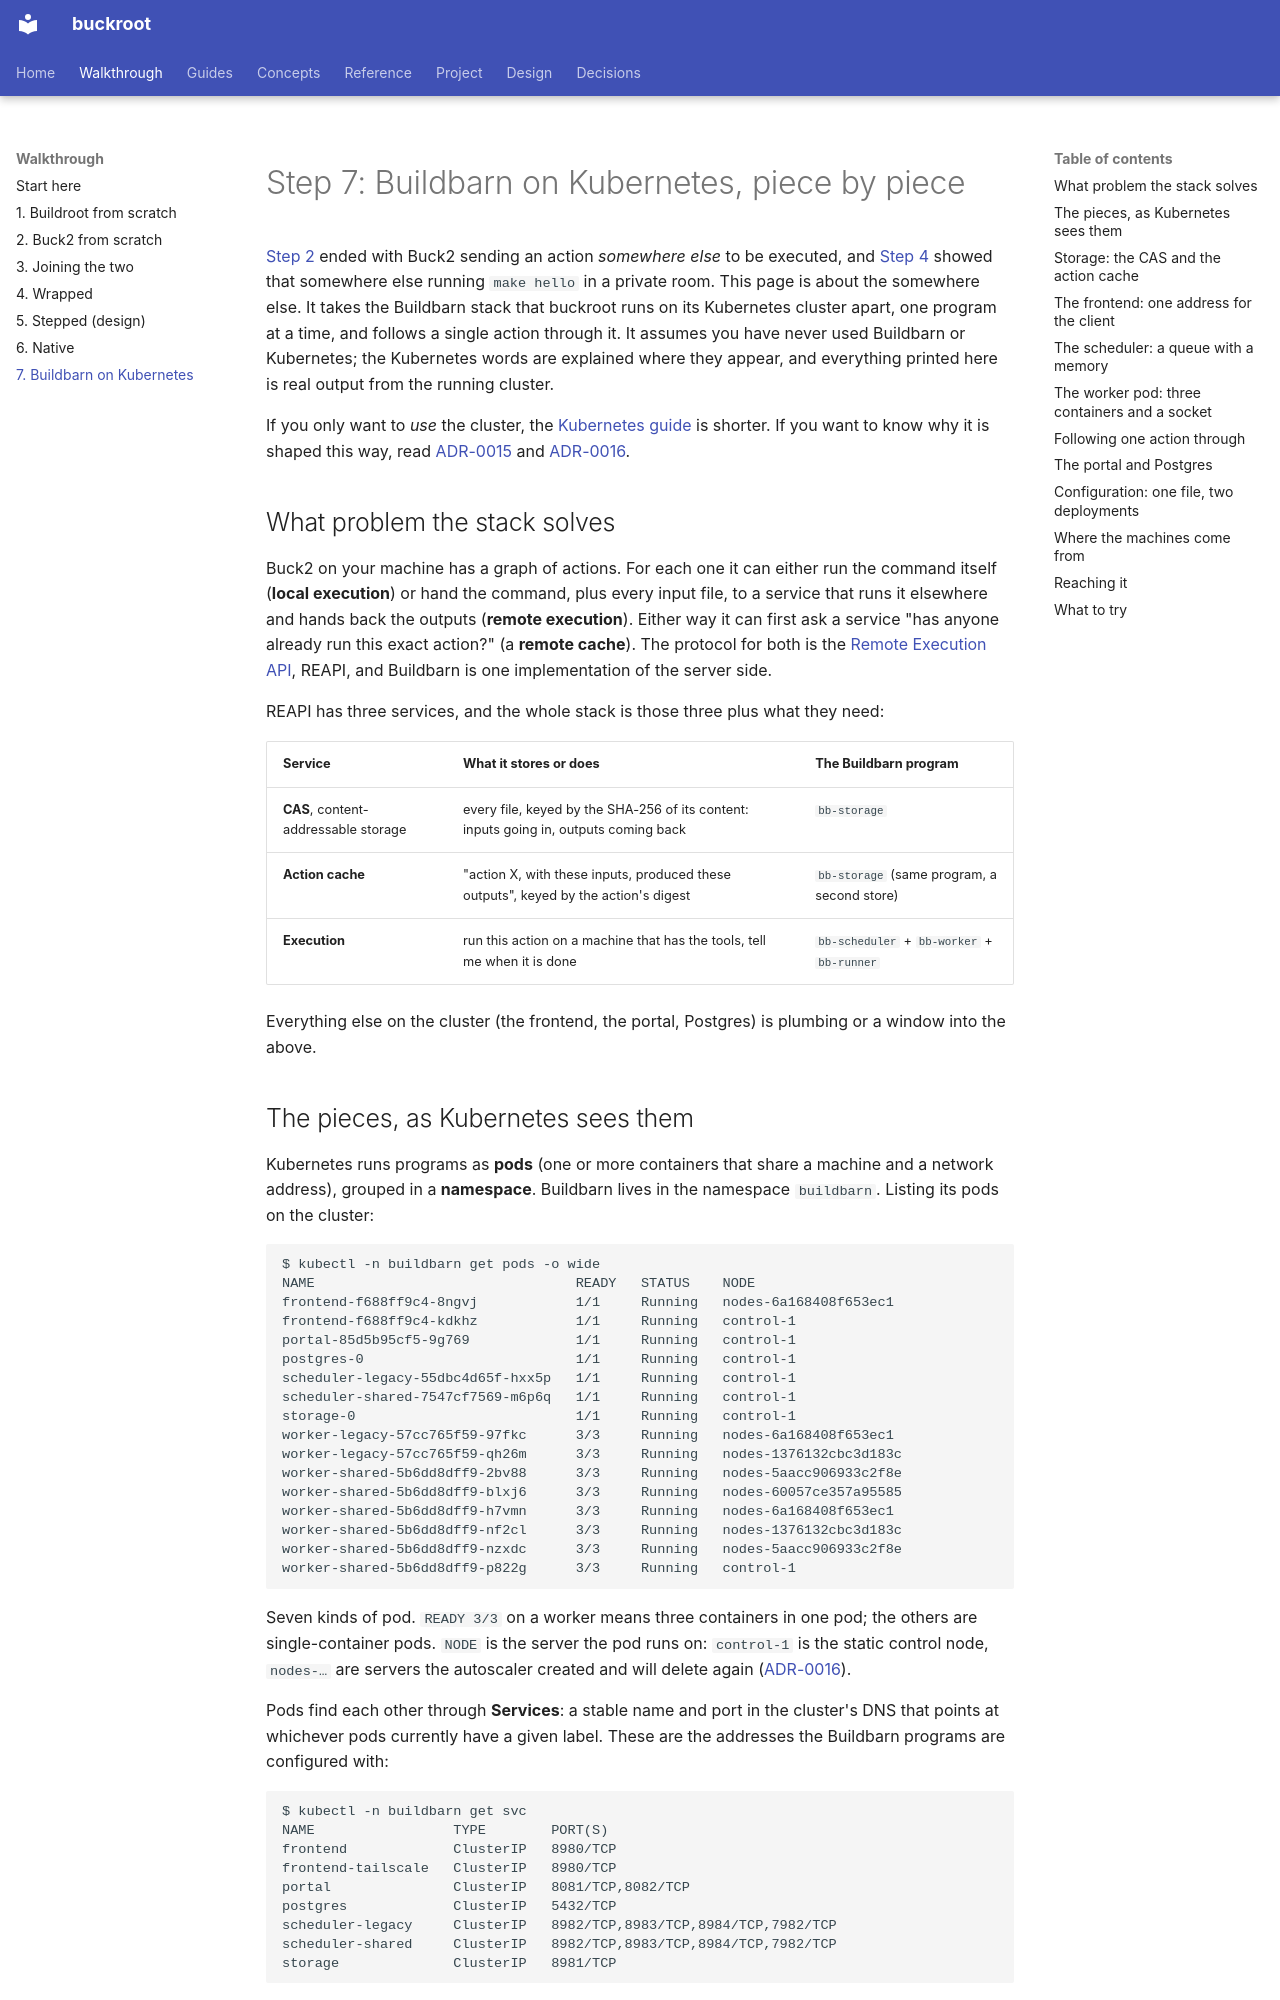

repository: DeepSpaceCartel/buckroot · page: walkthrough/kubernetes/index.html · generator: mkdocs

<title>Step 7: Buildbarn on Kubernetes</title>

# Step 7: Buildbarn on Kubernetes, piece by piece

[Step 2](buck2.md) ended with Buck2 sending an action *somewhere else* to be executed, and [Step 4](wrapped.md) showed that
somewhere else running `make hello` in a private room. This page is about the somewhere else. It takes the Buildbarn stack that
buckroot runs on its Kubernetes cluster apart, one program at a time, and follows a single action through it. It assumes you have
never used Buildbarn or Kubernetes; the Kubernetes words are explained where they appear, and everything printed here is real
output from the running cluster.

If you only want to *use* the cluster, the [Kubernetes guide](../guides/kubernetes.md) is shorter. If you want to know why it is
shaped this way, read [ADR-0015](../decisions/0015-buildbarn-on-kubernetes.md) and [ADR-0016](../decisions/0016-one-node-pool.md).

## What problem the stack solves

Buck2 on your machine has a graph of actions. For each one it can either run the command itself (**local execution**) or hand the
command, plus every input file, to a service that runs it elsewhere and hands back the outputs (**remote execution**). Either way it
can first ask a service "has anyone already run this exact action?" (a **remote cache**). The protocol for both is the
[Remote Execution API](https://github.com/bazelbuild/remote-apis), REAPI, and Buildbarn is one implementation of the server side.

REAPI has three services, and the whole stack is those three plus what they need:

| Service | What it stores or does | The Buildbarn program |
|---|---|---|
| **CAS**, content-addressable storage | every file, keyed by the SHA-256 of its content: inputs going in, outputs coming back | `bb-storage` |
| **Action cache** | "action X, with these inputs, produced these outputs", keyed by the action's digest | `bb-storage` (same program, a second store) |
| **Execution** | run this action on a machine that has the tools, tell me when it is done | `bb-scheduler` + `bb-worker` + `bb-runner` |

Everything else on the cluster (the frontend, the portal, Postgres) is plumbing or a window into the above.
